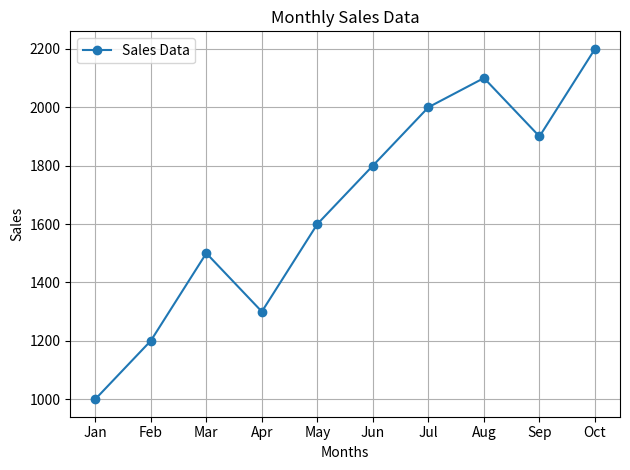

Reproduce this figure in Python.
from matplotlib import pyplot as plt

months = ['Jan', 'Feb', 'Mar', 'Apr', 'May', 'Jun', 'Jul', 'Aug', 'Sep', 'Oct']
sales = [1000, 1200, 1500, 1300, 1600, 1800, 2000, 2100, 1900, 2200]

plt.plot(months, sales, marker='o', label='Sales Data')
plt.xlabel('Months')
plt.ylabel('Sales')
plt.title('Monthly Sales Data')
plt.legend()
plt.tight_layout()
plt.grid(True)
plt.savefig('realProblem6.png')
plt.show()